Labelled photos from "splits", an image-classification folder in adityamathur06/SentryGlide. The possible labels are: body tissue or organ, gauze, glass equipment packaging, metal equipment packaging, organic waste, paper equipment packaging, plastic equipment packaging, syringe, syringe needle, tweezers.

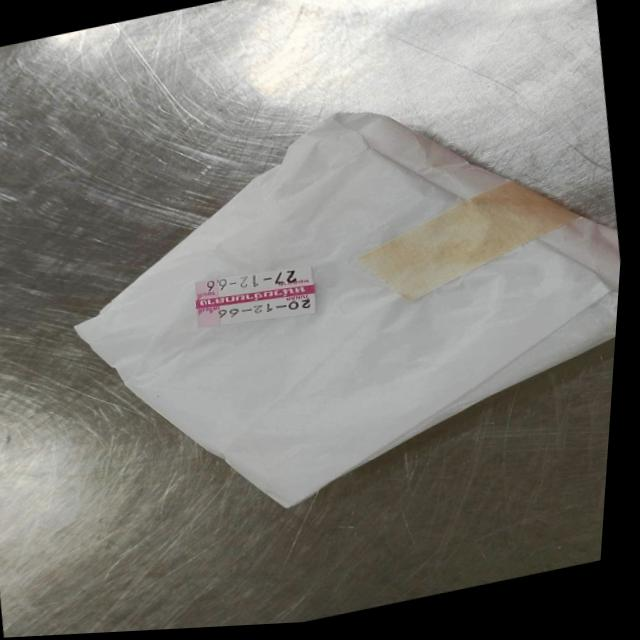
Label: paper equipment packaging

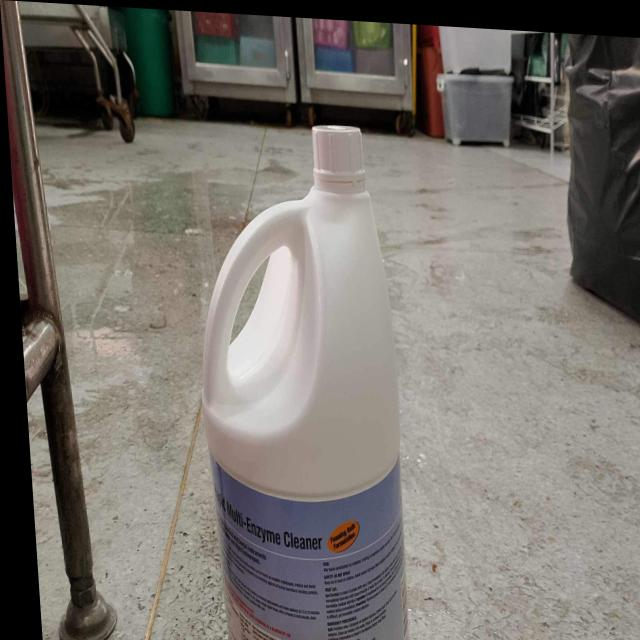
Label: plastic equipment packaging

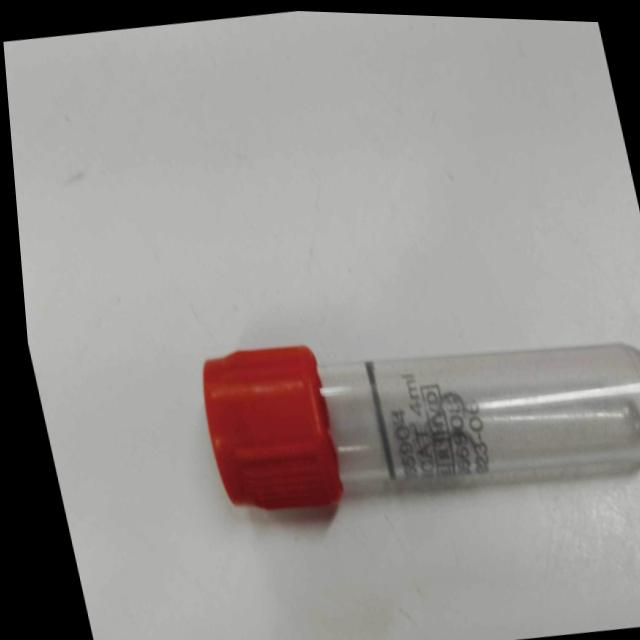
Label: glass equipment packaging

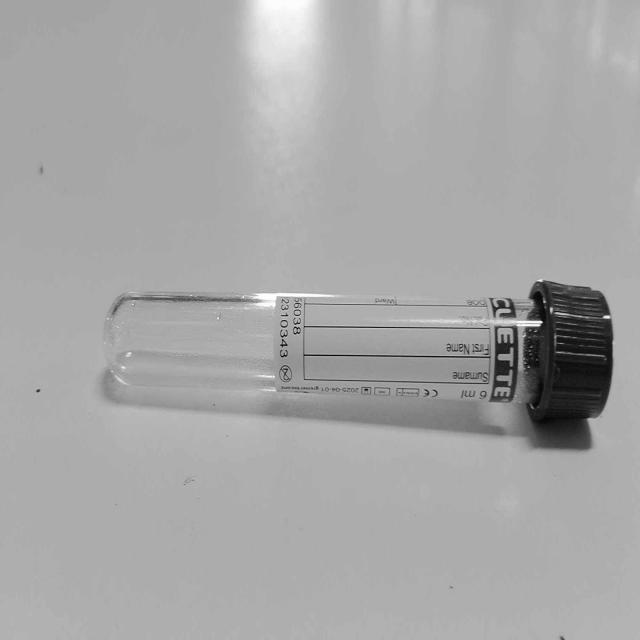
Label: glass equipment packaging

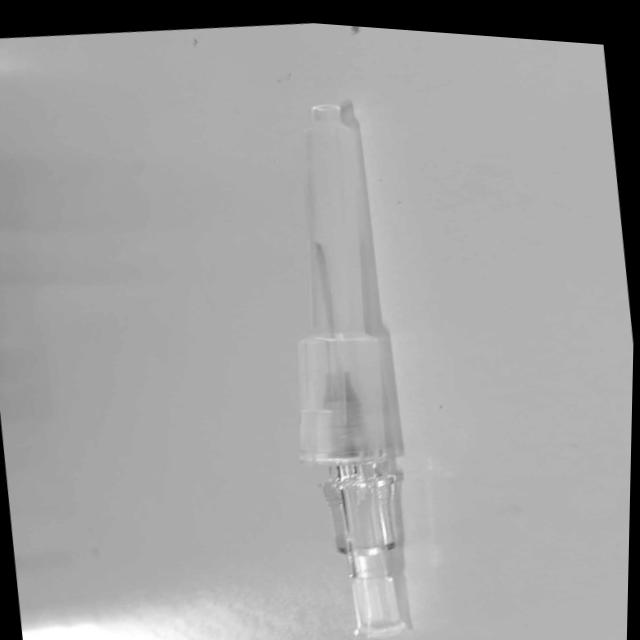
Label: syringe needle

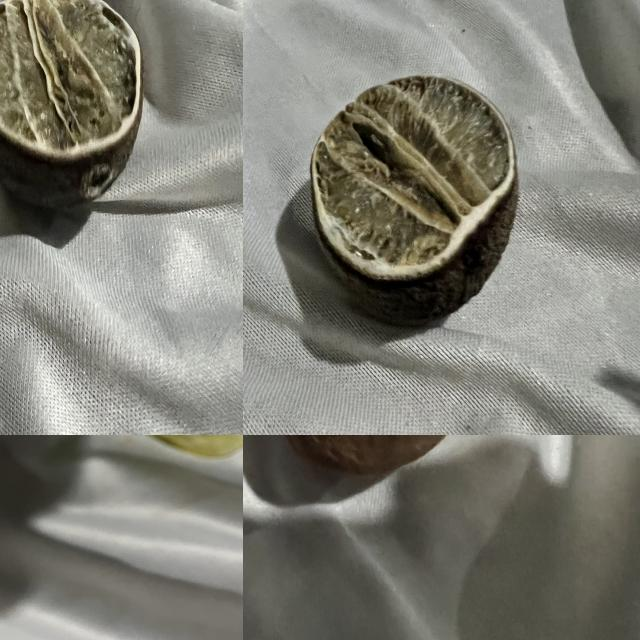
Label: organic waste
